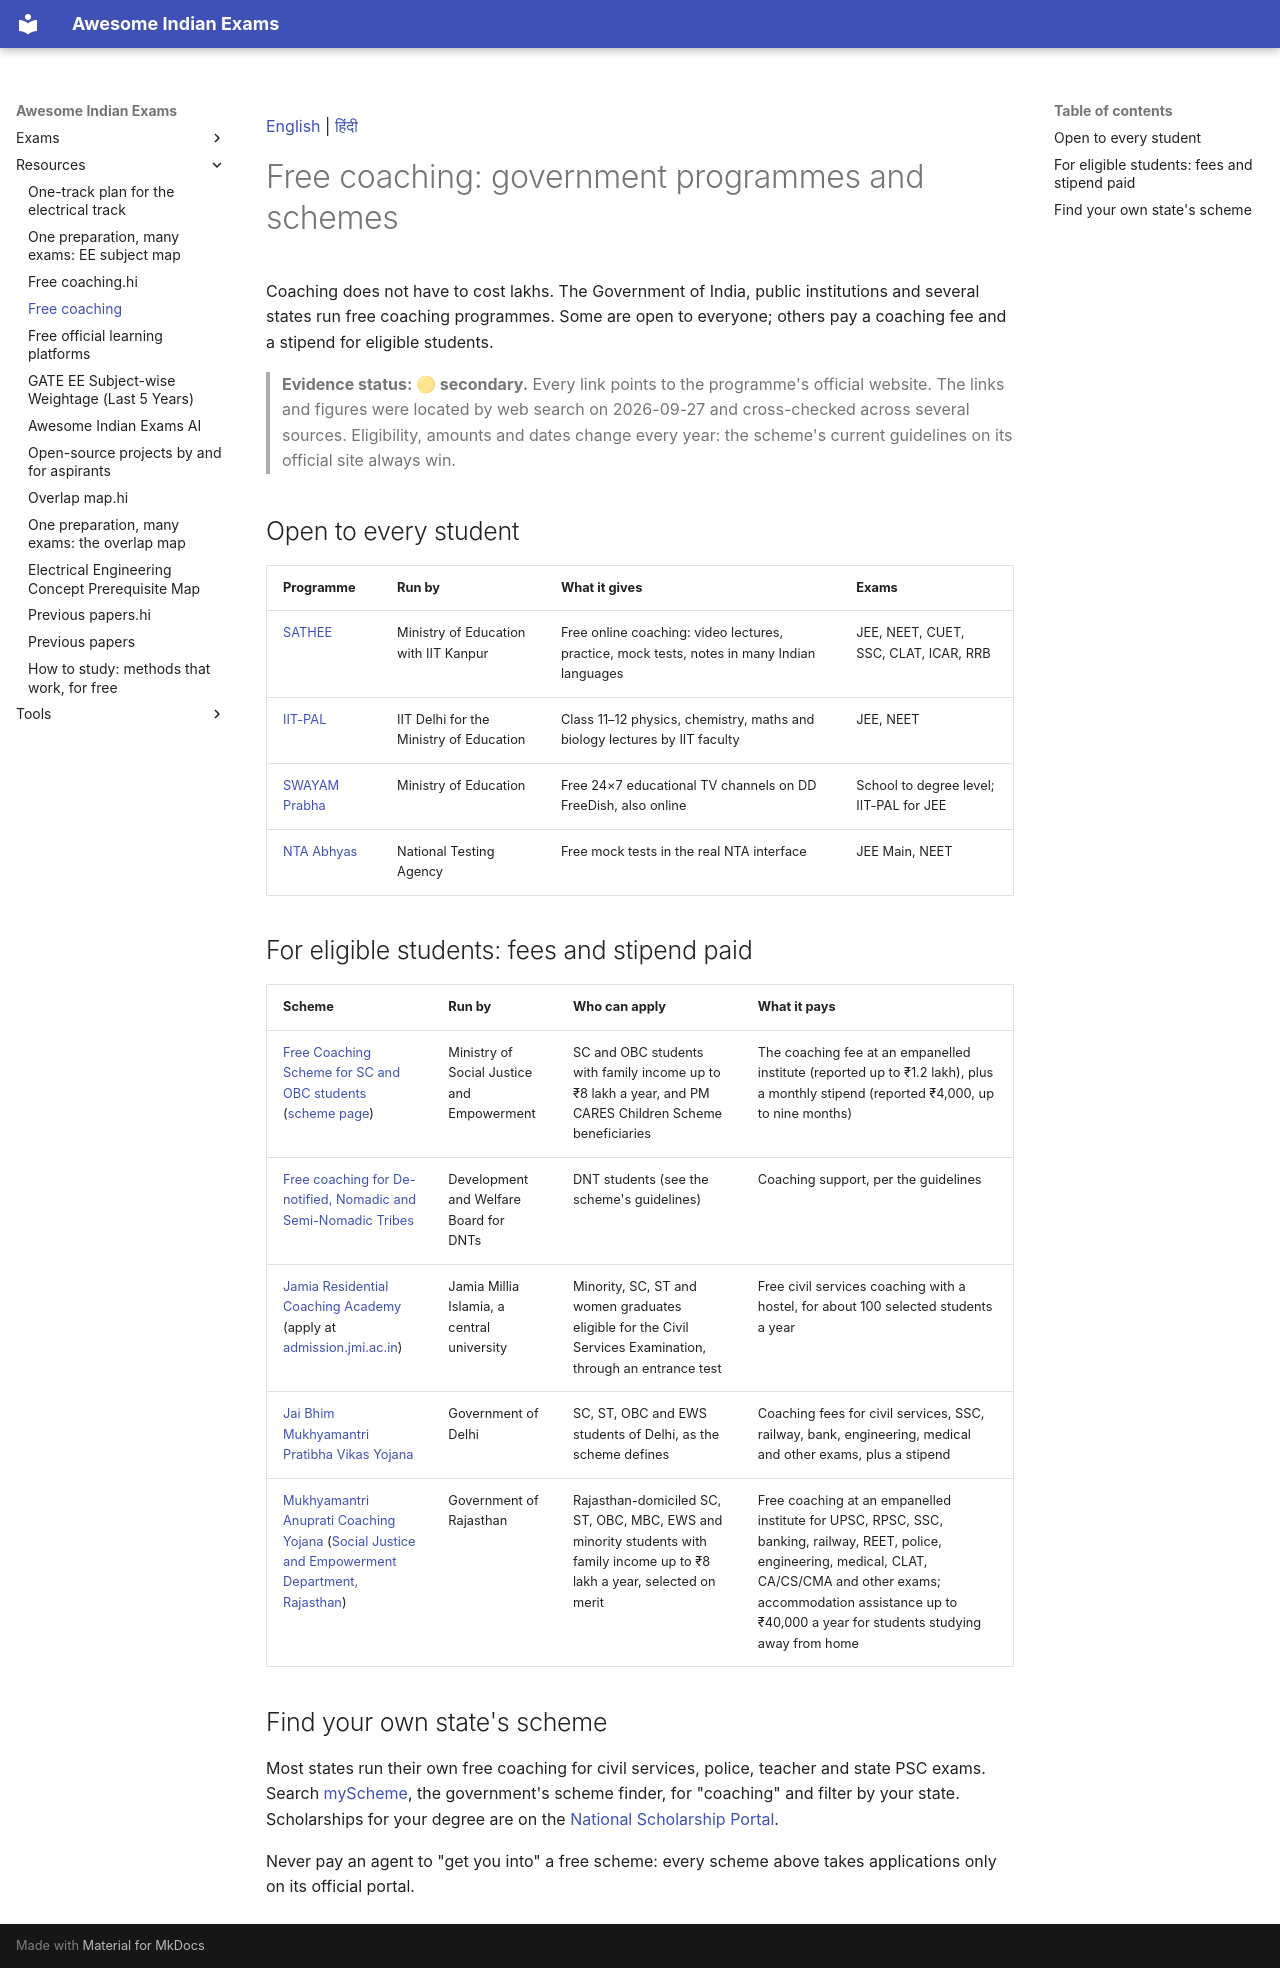

repository: lakhidas168-ship-it/awesome-indian-exams · page: resources/free-coaching/index.html · generator: mkdocs

[English](free-coaching.md) | [हिंदी](free-coaching.hi.md)

# Free coaching: government programmes and schemes

Coaching does not have to cost lakhs. The Government of India, public institutions and several states run free
coaching programmes. Some are open to everyone; others pay a coaching fee and a stipend for eligible students.

> **Evidence status: 🟡 secondary.** Every link points to the programme's official website. The links and figures
> were located by web search on 2026-09-27 and cross-checked across several sources. Eligibility, amounts and dates
> change every year: the scheme's current guidelines on its official site always win.

## Open to every student

| Programme | Run by | What it gives | Exams |
|---|---|---|---|
| [SATHEE](https://sathee.iitk.ac.in) | Ministry of Education with IIT Kanpur | Free online coaching: video lectures, practice, mock tests, notes in many Indian languages | JEE, NEET, CUET, SSC, CLAT, ICAR, RRB |
| [IIT-PAL](https://iitpal.iitd.ac.in) | IIT Delhi for the Ministry of Education | Class 11–12 physics, chemistry, maths and biology lectures by IIT faculty | JEE, NEET |
| [SWAYAM Prabha](https://www.swayamprabha.gov.in) | Ministry of Education | Free 24×7 educational TV channels on DD FreeDish, also online | School to degree level; IIT-PAL for JEE |
| [NTA Abhyas](https://www.nta.ac.in/abhyas) | National Testing Agency | Free mock tests in the real NTA interface | JEE Main, NEET |

## For eligible students: fees and stipend paid

| Scheme | Run by | Who can apply | What it pays |
|---|---|---|---|
| [Free Coaching Scheme for SC and OBC students](https://coaching.dosje.gov.in) ([scheme page](https://socialjustice.gov.in/schemes/30)) | Ministry of Social Justice and Empowerment | SC and OBC students with family income up to ₹8 lakh a year, and PM CARES Children Scheme beneficiaries | The coaching fee at an empanelled institute (reported up to ₹1.2 lakh), plus a monthly stipend (reported ₹4,000, up to nine months) |
| [Free coaching for De-notified, Nomadic and Semi-Nomadic Tribes](https://dwbdnc.dosje.gov.in/content/free-coaching) | Development and Welfare Board for DNTs | DNT students (see the scheme's guidelines) | Coaching support, per the guidelines |
| [Jamia Residential Coaching Academy](https://jmi.ac.in/ACADEMICS/RCA) (apply at [admission.jmi.ac.in](https://admission.jmi.ac.in)) | Jamia Millia Islamia, a central university | Minority, SC, ST and women graduates eligible for the Civil Services Examination, through an entrance test | Free civil services coaching with a hostel, for about 100 selected students a year |
| [Jai Bhim Mukhyamantri Pratibha Vikas Yojana](https://www.myscheme.gov.in/schemes/jbmpvy) | Government of Delhi | SC, ST, OBC and EWS students of Delhi, as the scheme defines | Coaching fees for civil services, SSC, railway, bank, engineering, medical and other exams, plus a stipend |
| [Mukhyamantri Anuprati Coaching Yojana](https://www.myscheme.gov.in/schemes/cmacs) ([Social Justice and Empowerment Department, Rajasthan](https://sje.rajasthan.gov.in/)) | Government of Rajasthan | Rajasthan-domiciled SC, ST, OBC, MBC, EWS and minority students with family income up to ₹8 lakh a year, selected on merit | Free coaching at an empanelled institute for UPSC, RPSC, SSC, banking, railway, REET, police, engineering, medical, CLAT, CA/CS/CMA and other exams; accommodation assistance up to ₹40,000 a year for students studying away from home |

## Find your own state's scheme

Most states run their own free coaching for civil services, police, teacher and state PSC exams. Search
[myScheme](https://www.myscheme.gov.in), the government's scheme finder, for "coaching" and filter by your state.
Scholarships for your degree are on the [National Scholarship Portal](https://scholarships.gov.in).

Never pay an agent to "get you into" a free scheme: every scheme above takes applications only on its official
portal.
